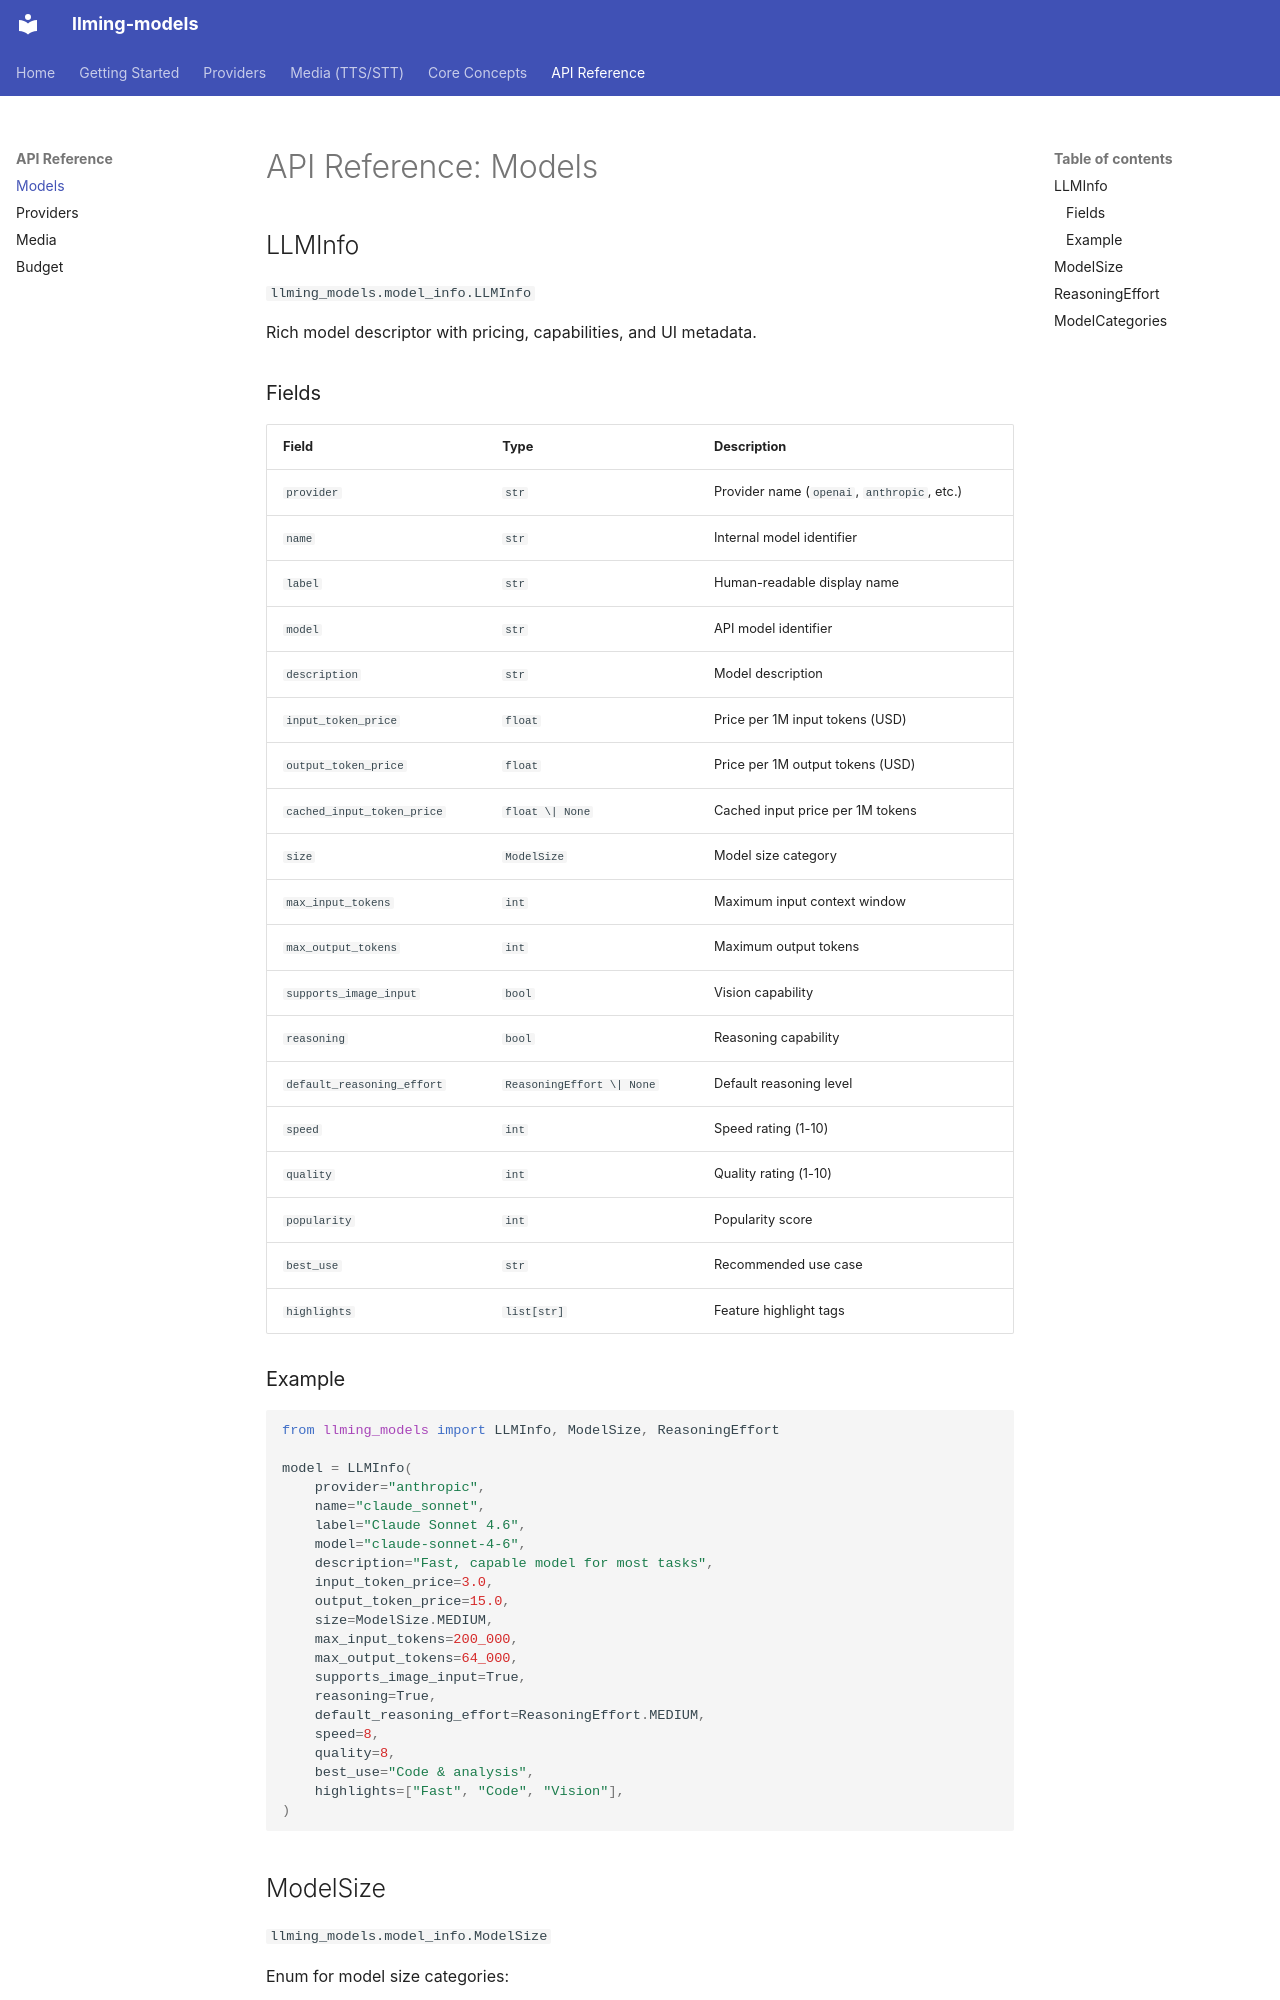

repository: Alyxion/llming-models · page: api/models/index.html · generator: mkdocs

# API Reference: Models

## LLMInfo

`llming_models.model_info.LLMInfo`

Rich model descriptor with pricing, capabilities, and UI metadata.

### Fields

| Field | Type | Description |
|---|---|---|
| `provider` | `str` | Provider name (`openai`, `anthropic`, etc.) |
| `name` | `str` | Internal model identifier |
| `label` | `str` | Human-readable display name |
| `model` | `str` | API model identifier |
| `description` | `str` | Model description |
| `input_token_price` | `float` | Price per 1M input tokens (USD) |
| `output_token_price` | `float` | Price per 1M output tokens (USD) |
| `cached_input_token_price` | `float \| None` | Cached input price per 1M tokens |
| `size` | `ModelSize` | Model size category |
| `max_input_tokens` | `int` | Maximum input context window |
| `max_output_tokens` | `int` | Maximum output tokens |
| `supports_image_input` | `bool` | Vision capability |
| `reasoning` | `bool` | Reasoning capability |
| `default_reasoning_effort` | `ReasoningEffort \| None` | Default reasoning level |
| `speed` | `int` | Speed rating (1-10) |
| `quality` | `int` | Quality rating (1-10) |
| `popularity` | `int` | Popularity score |
| `best_use` | `str` | Recommended use case |
| `highlights` | `list[str]` | Feature highlight tags |

### Example

```python
from llming_models import LLMInfo, ModelSize, ReasoningEffort

model = LLMInfo(
    provider="anthropic",
    name="claude_sonnet",
    label="Claude Sonnet 4.6",
    model="claude-sonnet-4-6",
    description="Fast, capable model for most tasks",
    input_token_price=3.0,
    output_token_price=15.0,
    size=ModelSize.MEDIUM,
    max_input_tokens=200_000,
    max_output_tokens=64_000,
    supports_image_input=True,
    reasoning=True,
    default_reasoning_effort=ReasoningEffort.MEDIUM,
    speed=8,
    quality=8,
    best_use="Code & analysis",
    highlights=["Fast", "Code", "Vision"],
)
```
